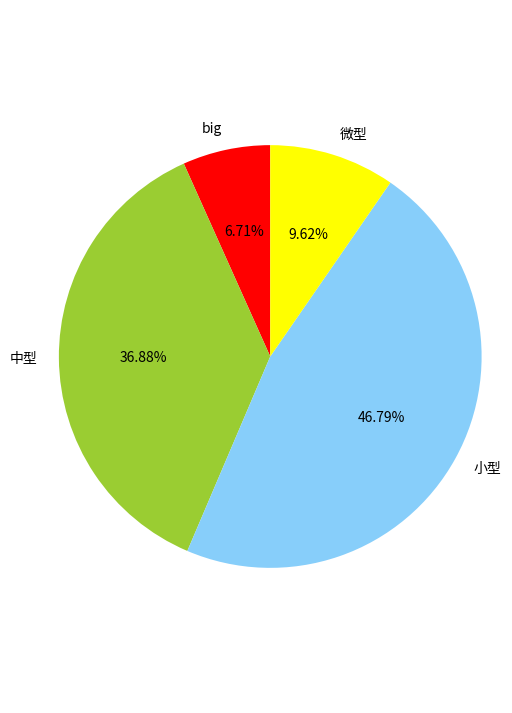

Reproduce this figure in Python.
#-*- coding: utf-8 -*-
from matplotlib import pyplot as plt

plt.figure(figsize=(6,9)) #调节图形大小
labels = [u'big',u'中型',u'小型',u'微型'] #定义标签
sizes = [46,253,321,66] #每块值
colors = ['red','yellowgreen','lightskyblue','yellow'] #每块颜色定义
explode = (0,0,0,0) #将某一块分割出来，值越大分割出的间隙越大
patches,text1,text2 = plt.pie(sizes,
                      explode=explode,
                      labels=labels,
                      colors=colors,
                      autopct = '%3.2f%%', #数值保留固定小数位
                      shadow = False, #无阴影设置
                      startangle =90, #逆时针起始角度设置
                      pctdistance = 0.6) #数值距圆心半径倍数距离

plt.axis('equal')
plt.show()
